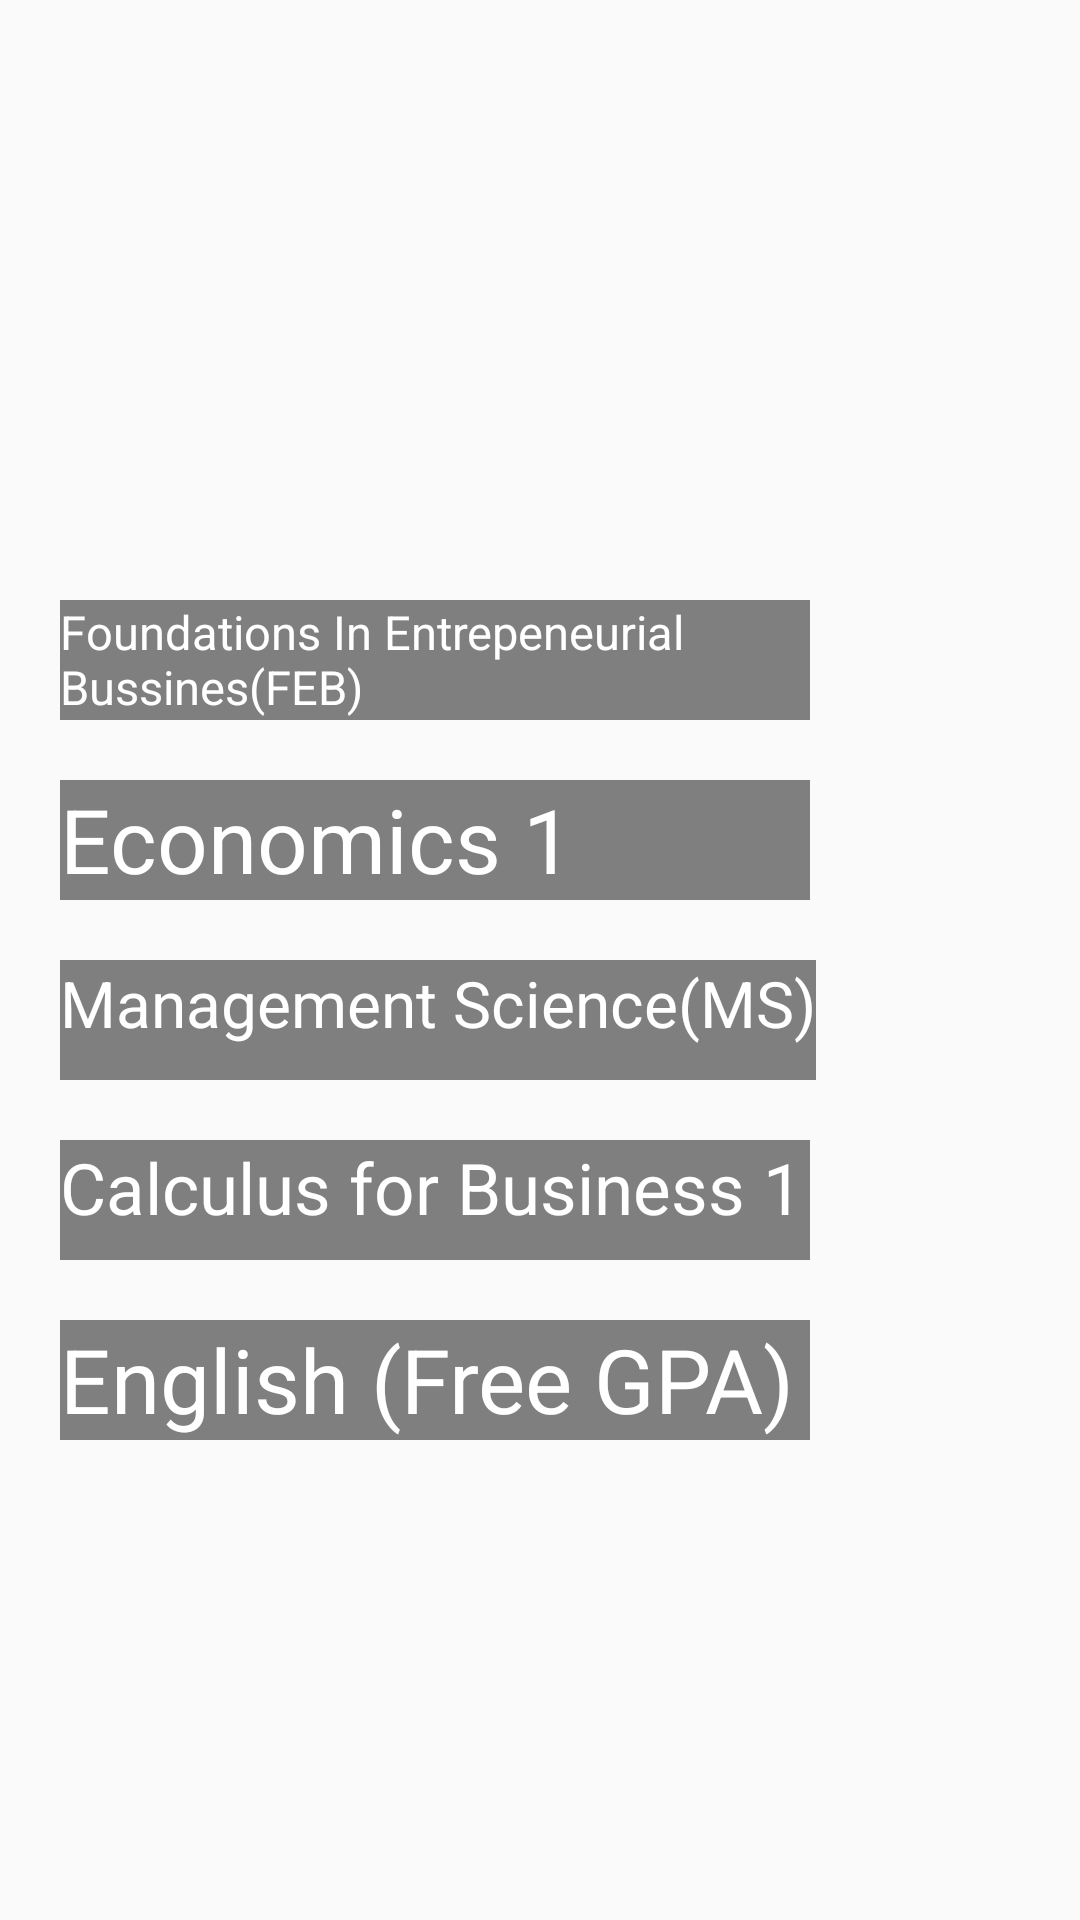

The Android layout XML behind this screen, and the referenced resources:
<!-- AndroidManifest.xml: application theme AppTheme -->
<!-- res/layout/mg_course_1_semester.xml -->
<?xml version="1.0" encoding="utf-8"?>
<androidx.constraintlayout.widget.ConstraintLayout xmlns:android="http://schemas.android.com/apk/res/android"
    xmlns:app="http://schemas.android.com/apk/res-auto"
    xmlns:tools="http://schemas.android.com/tools"
    android:layout_width="match_parent"
    android:layout_height="match_parent"
    android:id="@+id/mg_1_semester_layout"
    android:background="@drawable/bg_mg"
    >




    <GridLayout
        android:layout_width="match_parent"
        android:layout_height="wrap_content"
        android:rowCount="5"
        app:layout_constraintEnd_toEndOf="parent"
        app:layout_constraintStart_toStartOf="parent"
        app:layout_constraintTop_toTopOf="parent"
        android:layout_marginTop="100dp"
        android:layout_marginLeft="20dp"
        >

        <TextView
            android:layout_column="0"
            android:layout_row="0"
            android:id="@+id/I2I"
            android:layout_width="250dp"
            android:layout_height="40dp"
            android:layout_marginTop="100dp"
            android:autoSizeTextType="uniform"
            android:background="@color/cs"
            android:text="Foundations In Entrepeneurial Bussines(FEB) "
            android:textColor="@color/white"
            app:layout_constraintEnd_toEndOf="parent"
            app:layout_constraintStart_toStartOf="parent"
            app:layout_constraintTop_toTopOf="parent">

        </TextView>

        <TextView

            android:id="@+id/DS"
            android:layout_width="250dp"
            android:layout_height="40dp"
            android:layout_row="1"
            android:layout_column="0"
            android:layout_marginTop="20dp"
            android:autoSizeTextType="uniform"
            android:background="@color/cs"
            android:text="Economics 1 "
            android:textColor="@color/white"
            app:layout_constraintEnd_toEndOf="parent"
            app:layout_constraintStart_toStartOf="parent"
            app:layout_constraintTop_toBottomOf="@+id/I2I">

        </TextView>

        <TextView
            android:layout_column="0"
            android:layout_row="2"
            android:id="@+id/I2CA"
            android:layout_width="252dp"
            android:layout_height="40dp"
            android:layout_marginTop="20dp"
            android:autoSizeTextType="uniform"
            android:background="@color/cs"
            android:text="Management Science(MS) "
            android:textColor="@color/white"
            app:layout_constraintEnd_toEndOf="parent"
            app:layout_constraintStart_toStartOf="parent"
            app:layout_constraintTop_toBottomOf="@+id/DS">

        </TextView>

        <TextView
            android:layout_column="0"
            android:layout_row="3"
            android:id="@+id/FOP"
            android:layout_width="250dp"
            android:layout_height="40dp"
            android:layout_marginTop="20dp"
            android:autoSizeTextType="uniform"
            android:background="@color/cs"
            android:text="Calculus for Business 1 "
            android:textColor="@color/white"
            app:layout_constraintEnd_toEndOf="parent"
            app:layout_constraintStart_toStartOf="parent"
            app:layout_constraintTop_toBottomOf="@+id/I2CA">

        </TextView>

        <TextView
            android:layout_column="0"
            android:layout_row="4"
            android:id="@+id/English"
            android:layout_width="250dp"
            android:layout_height="40dp"
            android:layout_marginTop="20dp"
            android:autoSizeTextType="uniform"
            android:background="@color/cs"
            android:text="English (Free GPA)"
            android:textColor="@color/white"
            app:layout_constraintEnd_toEndOf="parent"
            app:layout_constraintStart_toStartOf="parent"
            app:layout_constraintTop_toBottomOf="@+id/FOP">

        </TextView>





    </GridLayout>




</androidx.constraintlayout.widget.ConstraintLayout>
<!-- resources referenced by this layout -->
<resources>
  <color name="cs">#7E000000</color>;
  <color name="white">#FFFFFFFF</color>
  <style name="AppTheme" parent="Base.Theme.AppCompat.Light.DarkActionBar">
          
          
      </style>
</resources>
